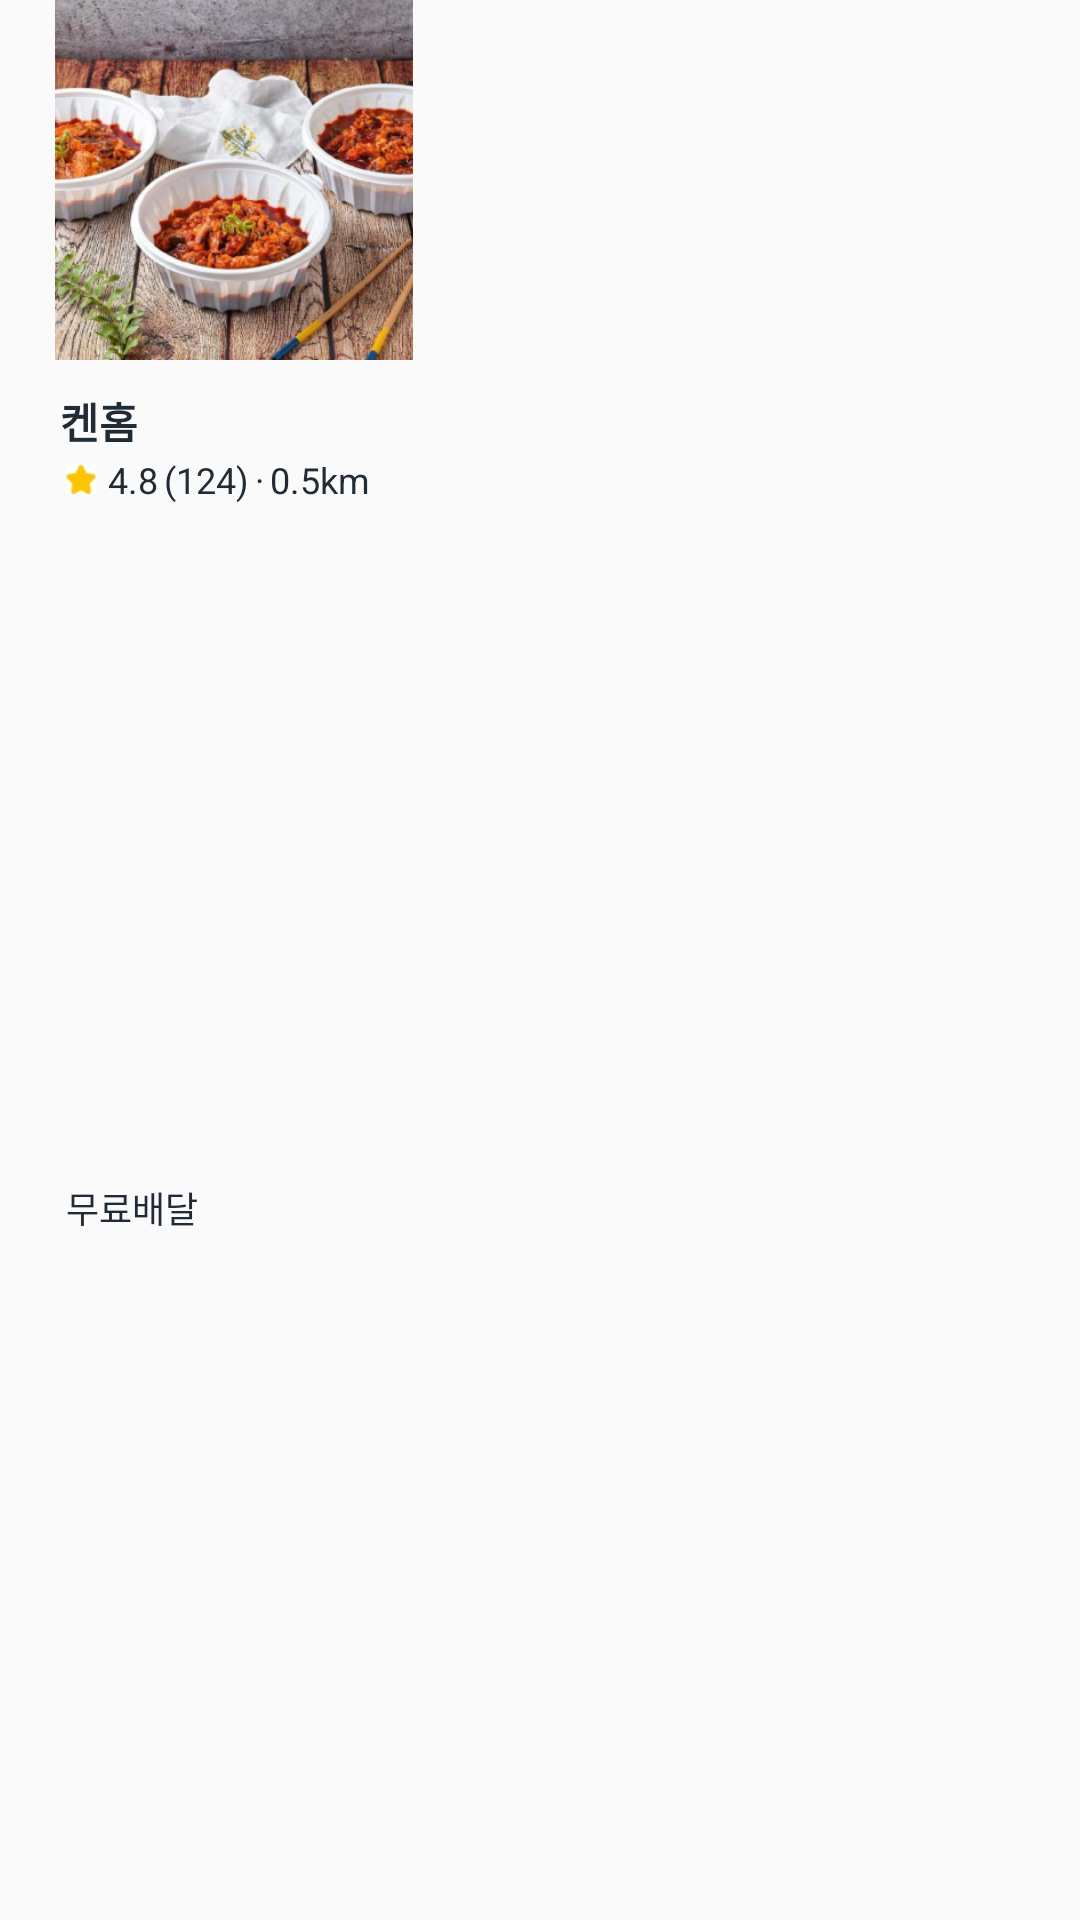

Layout XML and referenced resources for this Android screen:
<!-- AndroidManifest.xml: application theme Theme.CoupangEats -->
<!-- res/layout/small_store_item.xml -->
<?xml version="1.0" encoding="utf-8"?>
<androidx.constraintlayout.widget.ConstraintLayout xmlns:android="http://schemas.android.com/apk/res/android"
    xmlns:app="http://schemas.android.com/apk/res-auto"
    android:id="@+id/constraint_item"
    android:layout_width="wrap_content"
    android:layout_height="wrap_content">

    <ImageView
        android:id="@+id/iv_small_img"
        android:layout_width="120dp"
        android:layout_height="120dp"
        android:layout_marginStart="18dp"
        android:src="@drawable/small_store_1"
        app:layout_constraintStart_toStartOf="parent"
        app:layout_constraintTop_toTopOf="parent" />

    <TextView
        android:id="@+id/tv_small_name"
        android:layout_width="wrap_content"
        android:layout_height="wrap_content"
        android:layout_marginStart="2dp"
        android:layout_marginTop="10dp"
        android:text="켄홈"
        android:textColor="@color/bottom_main_b"
        android:textSize="14sp"
        android:textStyle="bold"
        app:layout_constraintStart_toStartOf="@id/iv_small_img"
        app:layout_constraintTop_toBottomOf="@id/iv_small_img" />

    <ImageView
        android:id="@+id/iv_small_rating"
        android:layout_width="10dp"
        android:layout_height="10dp"
        android:layout_marginStart="2dp"
        android:layout_marginTop="4dp"
        android:src="@drawable/rating"
        app:layout_constraintStart_toStartOf="@id/tv_small_name"
        app:layout_constraintTop_toBottomOf="@id/tv_small_name" />

    <TextView
        android:id="@+id/tv_small_rating"
        android:layout_width="wrap_content"
        android:layout_height="wrap_content"
        android:layout_marginStart="4dp"
        android:text="4.8"
        android:textColor="@color/bottom_main_b"
        android:textSize="12sp"
        app:layout_constraintBottom_toBottomOf="@+id/iv_small_rating"
        app:layout_constraintStart_toEndOf="@+id/iv_small_rating"
        app:layout_constraintTop_toTopOf="@+id/iv_small_rating" />

    <TextView
        android:id="@+id/tv_small_review"
        android:layout_width="wrap_content"
        android:layout_height="wrap_content"
        android:layout_marginStart="2dp"
        android:text="(124)"
        android:textColor="@color/bottom_main_b"
        android:textSize="12sp"
        app:layout_constraintBottom_toBottomOf="@+id/iv_small_rating"
        app:layout_constraintStart_toEndOf="@+id/tv_small_rating"
        app:layout_constraintTop_toTopOf="@+id/iv_small_rating" />

    <TextView
        android:id="@+id/tv_small_dot"
        android:layout_width="wrap_content"
        android:layout_height="wrap_content"
        android:layout_marginStart="2dp"
        android:text="·"
        android:textColor="@color/bottom_main_b"
        android:textSize="12sp"
        app:layout_constraintBottom_toBottomOf="@+id/iv_small_rating"
        app:layout_constraintStart_toEndOf="@id/tv_small_review"
        app:layout_constraintTop_toTopOf="@+id/iv_small_rating" />

    <TextView
        android:id="@+id/tv_small_distance"
        android:layout_width="wrap_content"
        android:layout_height="wrap_content"
        android:layout_marginStart="2dp"
        android:text="0.5km"
        android:textColor="@color/bottom_main_b"
        android:textSize="12sp"
        app:layout_constraintBottom_toBottomOf="@+id/iv_small_rating"
        app:layout_constraintStart_toEndOf="@+id/tv_small_dot"
        app:layout_constraintTop_toTopOf="@+id/iv_small_rating" />

    <TextView
        android:id="@+id/tv_ride"
        android:layout_width="wrap_content"
        android:layout_height="wrap_content"
        android:layout_marginTop="8dp"
        android:layout_marginBottom="8dp"
        android:text="무료배달"
        android:textColor="@color/bottom_main_b"
        android:textSize="12sp"
        app:layout_constraintBottom_toBottomOf="parent"
        app:layout_constraintStart_toStartOf="@+id/iv_small_rating"
        app:layout_constraintTop_toBottomOf="@+id/iv_small_rating" />

</androidx.constraintlayout.widget.ConstraintLayout>
<!-- resources referenced by this layout -->
<resources>
  <color name="bottom_main_b">#212B35</color>
  <!-- drawable rating: png bitmap (drawable, 1306 bytes) -->
  <!-- drawable small_store_1: png bitmap (drawable, 226165 bytes) -->
  <style name="Theme.CoupangEats" parent="Theme.MaterialComponents.DayNight.NoActionBar.Bridge">
  
          
          <item name="colorPrimary">@color/teal_200</item>
          <item name="colorPrimaryVariant">@color/teal_200</item>
          <item name="colorOnPrimary">@color/white</item>
          
          <item name="colorSecondary">@color/blue_346AFF</item>
          <item name="colorSecondaryVariant">@color/blue_346AFF</item>
          <item name="colorOnSecondary">@color/black</item>
  
          
          <item name="android:statusBarColor" tools:targetApi="l">@color/white</item>
          
          <item name="android:windowLightStatusBar" tools:targetApi="m">true</item>
  
          
          
  
      </style>
  <color name="teal_200">#00AFFE</color>
  <color name="white">#FFFFFFFF</color>
  <color name="blue_346AFF">#346AFF</color>
  <color name="black">#FF000000</color>
</resources>
